Image classification data set "splits" (Ashutosh4762/wafer-defect-classification on GitHub). Class labels (7): ball defects, clean wafer, craters, flakes, particles, residues, scratches.

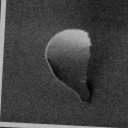
Label: flakes

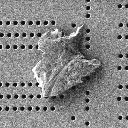
Label: particles

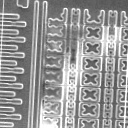
Label: residues

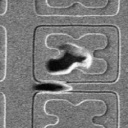
Label: craters

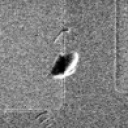
Label: scratches

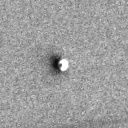
Label: ball defects
